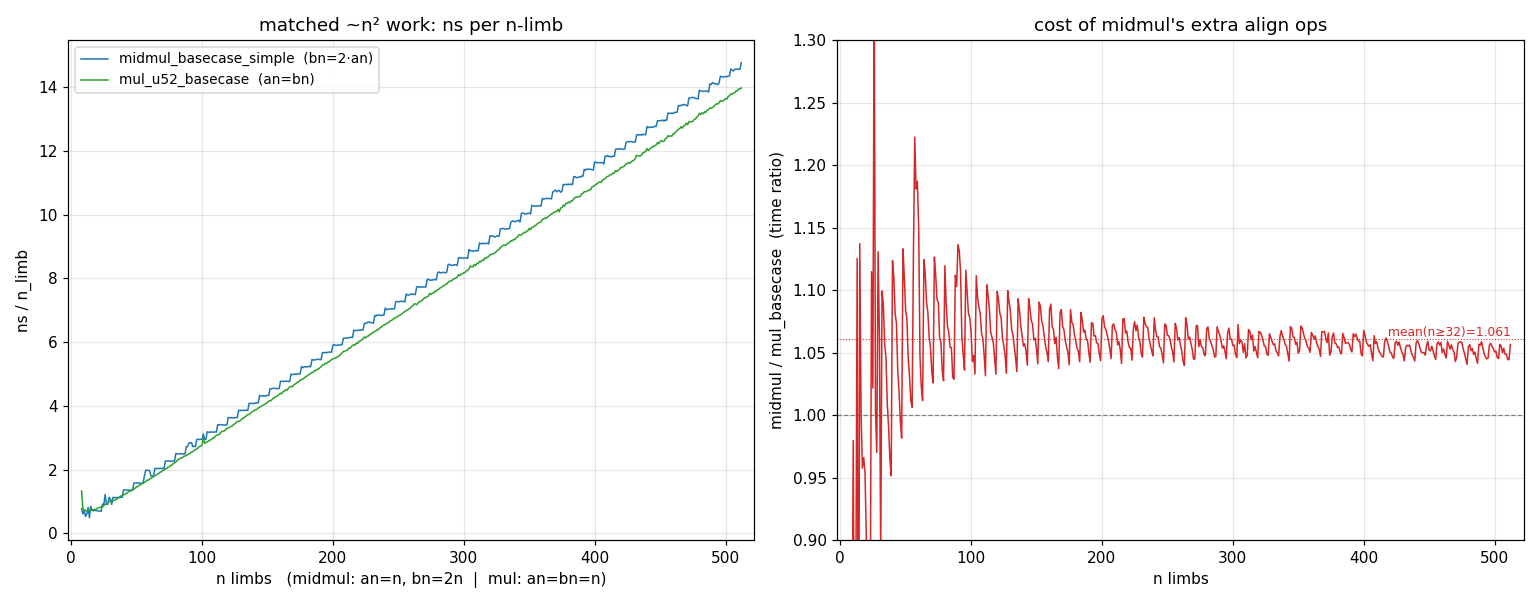

The table this chart was drawn from, first rows:
n, midmul_ns, mul_ns
8, 6.163, 10.62
9, 5.479, 6.999
10, 7.256, 7.406
11, 5.822, 7.853
12, 7.227, 8.490
13, 10.57, 9.394
14, 6.923, 10.29
15, 12.63, 11.11
16, 11.67, 11.67
17, 12.02, 12.55
18, 13.1, 13.56
19, 13.56, 14.21
20, 14.16, 15.71
21, 14.69, 16.79
22, 15.32, 17.98
23, 15.98, 19.07
24, 22.11, 19.84
25, 22.49, 22.01
26, 31.69, 23.48
27, 24.78, 24.68
28, 25.5, 26.27
29, 32.76, 28.97
30, 32.58, 30.62
31, 28.12, 31.77
32, 36.05, 32.8
33, 37.06, 34.05
34, 38.25, 36.2
35, 39.42, 37.66
36, 40.56, 40.18
37, 41.66, 42.06
38, 42.98, 44.51
39, 43.99, 46.23
40, 54.38, 48.39
41, 55.82, 50.26
42, 57, 52.71
43, 58.51, 54.5
44, 59.87, 57.8
45, 60.73, 59.57
46, 62.16, 62.46
47, 63.43, 64.61
48, 75.86, 66.95
49, 77.37, 69.65
50, 79.26, 73.09
51, 80.67, 74.91
52, 82.1, 78.51
53, 83.16, 80.65
54, 85.09, 84.09
55, 86.89, 86.33
56, 101.1, 89.44
57, 113.1, 92.57
58, 114.5, 96.93
59, 116.7, 98.29
60, 118.1, 102.7
61, 109.8, 104.9
62, 111.7, 109.3
63, 113.2, 111.9
64, 130.4, 116
65, 132.3, 118.9
66, 134.4, 123.3
67, 136.2, 125.9
... 445 more rows
